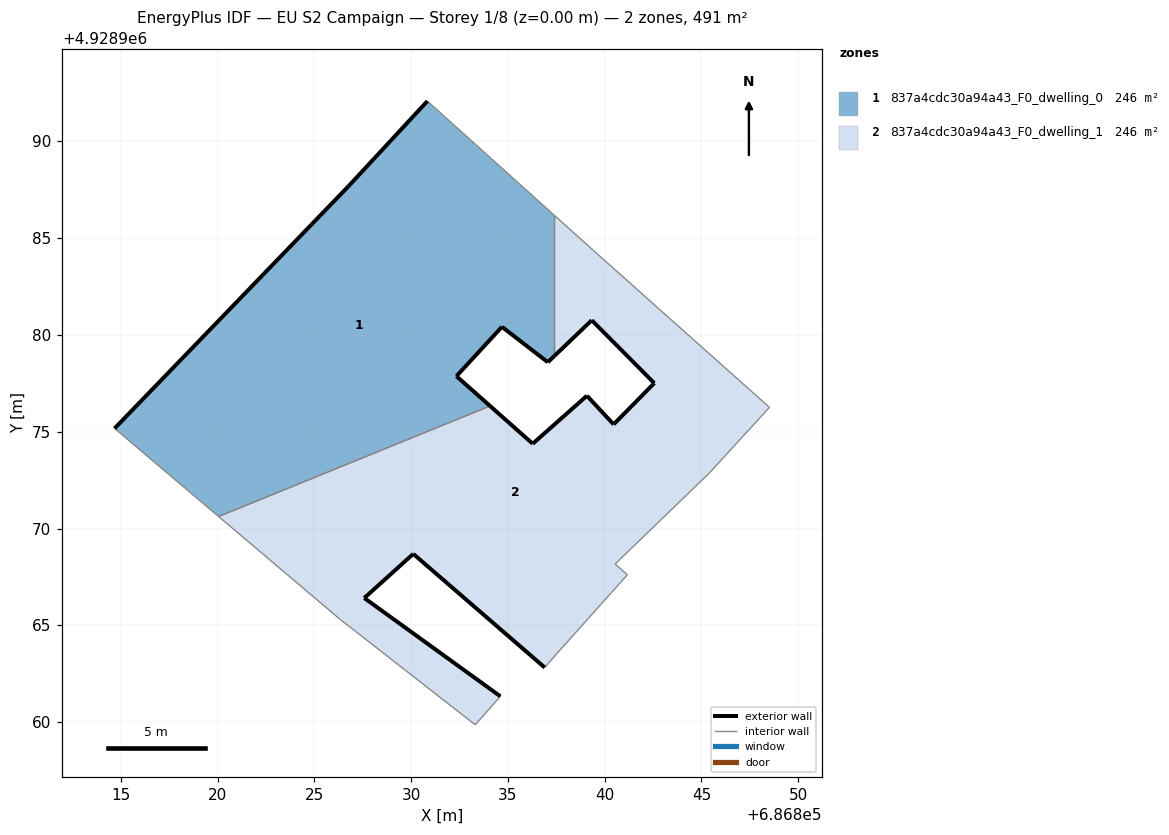
=== STOREY PLAN SPEC (per zone: floor XY polygon, exterior-wall plan segments, windows/doors) ===
zone 1: 837a4cdc30a94a43_F0_dwelling_0  (245.5 m²)
  floor: (686834.08, 4928976.33) (686832.34, 4928977.87) (686834.69, 4928980.42) (686837.06, 4928978.59) (686837.39, 4928978.90) (686837.39, 4928986.20) (686830.84, 4928992.08) (686826.77, 4928987.69) (686814.68, 4928975.17) (686820.06, 4928970.62)
  exterior wall: (686837.39, 4928978.90) – (686837.06, 4928978.59)  [0.4 m]
  exterior wall: (686837.06, 4928978.59) – (686834.69, 4928980.42)  [3.0 m]
  exterior wall: (686834.69, 4928980.42) – (686832.34, 4928977.87)  [3.5 m]
  exterior wall: (686832.34, 4928977.87) – (686834.08, 4928976.33)  [2.3 m]
  exterior wall: (686814.68, 4928975.17) – (686826.77, 4928987.69)  [17.4 m]
  exterior wall: (686826.77, 4928987.69) – (686830.84, 4928992.08)  [6.0 m]
  interior walls: 4
zone 2: 837a4cdc30a94a43_F0_dwelling_1  (245.5 m²)
  floor: (686841.17, 4928967.61) (686840.54, 4928968.17) (686844.21, 4928971.71) (686845.41, 4928972.87) (686848.51, 4928976.26) (686839.40, 4928984.38) (686837.39, 4928986.20) (686837.39, 4928978.90) (686839.33, 4928980.76) (686842.56, 4928977.51) (686840.46, 4928975.38) (686839.08, 4928976.86) (686836.28, 4928974.38) (686834.08, 4928976.33) (686820.06, 4928970.62) (686826.35, 4928965.29) (686827.11, 4928964.70) (686833.31, 4928959.86) (686834.61, 4928961.33) (686827.58, 4928966.41) (686830.11, 4928968.69) (686836.90, 4928962.82) (686837.51, 4928963.52)
  exterior wall: (686836.90, 4928962.82) – (686830.11, 4928968.69)  [9.0 m]
  exterior wall: (686830.11, 4928968.69) – (686827.58, 4928966.41)  [3.4 m]
  exterior wall: (686827.58, 4928966.41) – (686834.61, 4928961.33)  [8.7 m]
  exterior wall: (686834.08, 4928976.33) – (686836.28, 4928974.38)  [2.9 m]
  exterior wall: (686836.28, 4928974.38) – (686839.08, 4928976.86)  [3.7 m]
  exterior wall: (686839.08, 4928976.86) – (686840.46, 4928975.38)  [2.0 m]
  exterior wall: (686840.46, 4928975.38) – (686842.56, 4928977.51)  [3.0 m]
  exterior wall: (686842.56, 4928977.51) – (686839.33, 4928980.76)  [4.6 m]
  exterior wall: (686839.33, 4928980.76) – (686837.39, 4928978.90)  [2.7 m]
  interior walls: 14

=== DERIVED (storey summary) ===
Building: EU S2 Campaign
Storey: 1 of 8  (floor level z = 0.00 m)
Storey gross floor area: 491.1 m²
Zones on this storey: 2
  - 837a4cdc30a94a43_F0_dwelling_0: floor 245.5 m²; exterior wall 32.6 m (97.9 m²); WWR 0.0%
  - 837a4cdc30a94a43_F0_dwelling_1: floor 245.5 m²; exterior wall 40.0 m (120.1 m²); WWR 0.0%
Zone adjacency (shared interzone walls):
  - 837a4cdc30a94a43_F0_dwelling_0 ↔ 837a4cdc30a94a43_F0_dwelling_1